Run: headless pygame with SDL's dummy video driver; simulated clock (each Clock.tick advances the game by its frame time, no real sleeping); random seed 0; keys injected as events and as key.get_pressed() state; no mouse input.
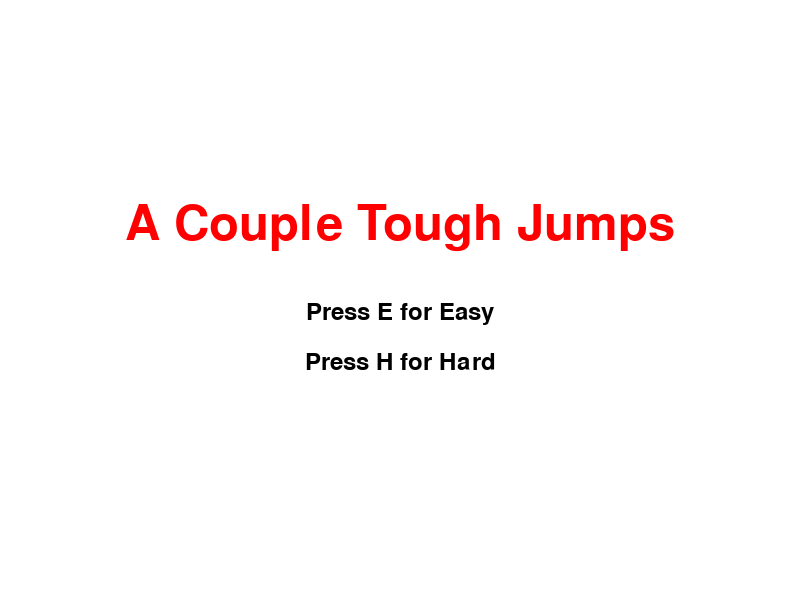
Frame 1 of 4 · flips 1–60 · no input
Frame 2 of 4 · flips 61–180 · tapped SPACE, RETURN · held RIGHT (→), D · screen unchanged from frame 1, image omitted
Frame 3 of 4 · flips 181–300 · held DOWN (↓), S · screen unchanged from frame 2, image omitted
Frame 4 of 4 · flips 301–420 · held LEFT (←), A, UP (↑), W · screen unchanged from frame 3, image omitted

The pygame program that drew these frames:

import pygame

pygame.init()

# --- Screen setup ---
WIDTH, HEIGHT = 800, 600
screen = pygame.display.set_mode((WIDTH, HEIGHT))
pygame.display.set_caption("A Couple Tough Jumps")

# --- Colors ---
WHITE = (255, 255, 255)
BLUE = (50, 100, 255)
BROWN = (150, 75, 0)
YELLOW = (255, 215, 0)
RED = (255, 0, 0)
BLACK = (0, 0, 0)
GRAY = (200, 200, 200)

# --- Clock and font ---
clock = pygame.time.Clock()
font = pygame.font.SysFont(None, 36)

# --- Player setup ---
player = pygame.Rect(100, 500, 50, 50)
player_speed = 5
jump_power = -15
velocity_y = 0
gravity = 0.6
on_ground = False

# --- Developer FPS display toggle ---
show_fps = True

# --- Helper ---
def r(x, y, w, h): return pygame.Rect(x, y, w, h)

# --- Title screen / mode selection ---
def show_title_screen():
    mode = None
    while mode is None:
        screen.fill(WHITE)
        title_font = pygame.font.SysFont(None, 72)
        text = title_font.render("A Couple Tough Jumps", True, RED)
        easy_text = font.render("Press E for Easy", True, BLACK)
        hard_text = font.render("Press H for Hard", True, BLACK)
        screen.blit(text, (WIDTH//2 - text.get_width()//2, HEIGHT//2 - 100))
        screen.blit(easy_text, (WIDTH//2 - easy_text.get_width()//2, HEIGHT//2))
        screen.blit(hard_text, (WIDTH//2 - hard_text.get_width()//2, HEIGHT//2 + 50))
        pygame.display.flip()
        for event in pygame.event.get():
            if event.type == pygame.QUIT:
                pygame.quit()
                exit()
        keys = pygame.key.get_pressed()
        if keys[pygame.K_e]:
            mode = "easy"
        if keys[pygame.K_h]:
            mode = "hard"
        clock.tick(60)
    return mode

mode = show_title_screen()

# --- Easy Levels ---
easy_levels = [
    { "platforms": [r(0,550,WIDTH,50), r(150,450,150,20)],
      "spikes": [r(300,530,40,20), r(500,530,40,20)],
      "coins": [r(200,420,20,20), r(450,320,20,20), r(600,500,20,20), r(350,500,20,20), r(500,400,20,20)] },
    { "platforms": [r(0,550,WIDTH,50), r(100,430,150,20), r(400,350,150,20)],
      "spikes": [r(180,530,40,20), r(420,530,40,20)],
      "coins": [r(150,400,20,20), r(450,320,20,20), r(600,500,20,20), r(350,500,20,20), r(500,400,20,20)] },
    { "platforms": [r(0,550,WIDTH,50), r(200,450,150,20), r(500,350,150,20)],
      "spikes": [r(220,530,40,20), r(520,530,40,20)],
      "coins": [r(400,500,20,20), r(600,500,20,20), r(250,500,20,20), r(650,500,20,20), r(350,500,20,20)] }
]

# --- Hard Levels ---
hard_levels = []
def spike_set(x_start, y, gap=100):
    return [r(x_start + i*gap, y, 40, 20) for i in range(4)]

# Level 1 example
hard_levels.append({
    "platforms": [r(0,550,WIDTH,50), r(50,400,200,20)],
    "spike_sets": [spike_set(150,530,100), spike_set(500,530,100)],
    "coin_positions": [(400,500),(550,500),(650,500),(700,500),(750,500)]
})

# Generate remaining 9 levels
for i in range(1,10):
    hard_levels.append({
        "platforms": [r(0,550,WIDTH,50), r(100+i*10,400,150,20)],
        "spike_sets": [spike_set(150+i*10,530,100), spike_set(500+i*10,530,100)],
        "coin_positions": [(200+i*10,500),(350+i*10,500),(500+i*10,500),(650+i*10,500),(750-i*5,500)]
    })

# --- Load level ---
current_level = 0
levels = easy_levels if mode=="easy" else hard_levels

def load_level(level_index):
    data = levels[level_index]
    plat = data["platforms"]
    if mode=="easy":
        return plat, data["spikes"], data["coins"], 0
    else:
        spikes_flat = []
        for s in data["spike_sets"]:
            spikes_flat.extend(s)
        return plat, spikes_flat, data["coin_positions"], 0

platforms, spikes, coin_seq, coin_index = load_level(current_level)
player.x, player.y = 100, 500
velocity_y = 0
on_ground = False

# --- Game loop ---
running = True
while running:
    for event in pygame.event.get():
        if event.type == pygame.QUIT:
            running = False

    keys = pygame.key.get_pressed()
    if keys[pygame.K_a]: player.x -= player_speed
    if keys[pygame.K_d]: player.x += player_speed
    if (keys[pygame.K_w] or keys[pygame.K_SPACE]) and on_ground:
        velocity_y = jump_power
        on_ground = False

    velocity_y += gravity
    player.y += velocity_y
    on_ground = False

    for plat in platforms:
        if player.colliderect(plat):
            if velocity_y > 0 and player.bottom <= plat.bottom:
                player.bottom = plat.top
                velocity_y = 0
                on_ground = True
            elif velocity_y < 0 and player.top >= plat.top:
                player.top = plat.bottom
                velocity_y = 0

    if player.left < 0: player.left = 0
    if player.right > WIDTH: player.right = WIDTH

    for spike in spikes:
        if player.colliderect(spike):
            player.x, player.y = 100, 500
            velocity_y = 0
            coin_index = 0
            break

    if coin_index < len(coin_seq):
        coin_rect = r(coin_seq[coin_index][0], coin_seq[coin_index][1], 20, 20)
        if player.colliderect(coin_rect):
            coin_index += 1

    if coin_index >= len(coin_seq):
        current_level += 1
        if current_level >= len(levels):
            print("🎉 YOU WON THE GAME! 🎉")
            running = False
        else:
            platforms, spikes, coin_seq, coin_index = load_level(current_level)
            player.x, player.y = 100, 500
            velocity_y = 0

    screen.fill(WHITE)
    for plat in platforms: pygame.draw.rect(screen, BROWN, plat)
    for spike in spikes:
        pygame.draw.polygon(screen, RED, [(spike.left, spike.bottom),(spike.centerx, spike.top),(spike.right, spike.bottom)])
    if coin_index < len(coin_seq):
        pygame.draw.circle(screen, YELLOW, r(coin_seq[coin_index][0], coin_seq[coin_index][1],20,20).center,10)
    pygame.draw.rect(screen, BLUE, player)

    text = font.render(f"Coin {coin_index+1}/{len(coin_seq)} | Level {current_level+1}/{len(levels)}", True, BLACK)
    screen.blit(text, (10,10))
    if show_fps:
        fps_text = font.render(f"{int(clock.get_fps())} FPS", True, GRAY)
        screen.blit(fps_text, (WIDTH-100,10))

    pygame.display.flip()
    clock.tick(60)

pygame.quit()
